Run: headless pygame with SDL's dummy video driver; simulated clock (each Clock.tick advances the game by its frame time, no real sleeping); random seed 0; keys injected as events and as key.get_pressed() state; no mouse input.
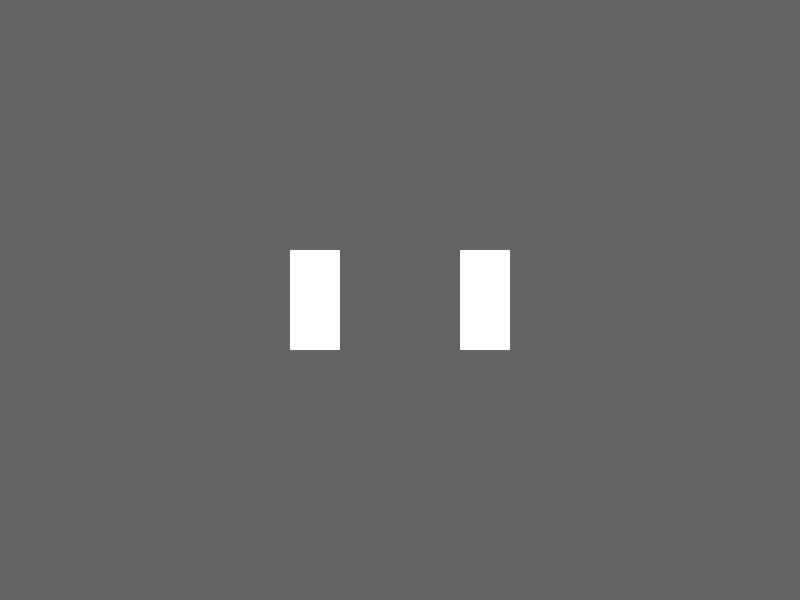
Frame 1 of 4 · flips 1–60 · no input
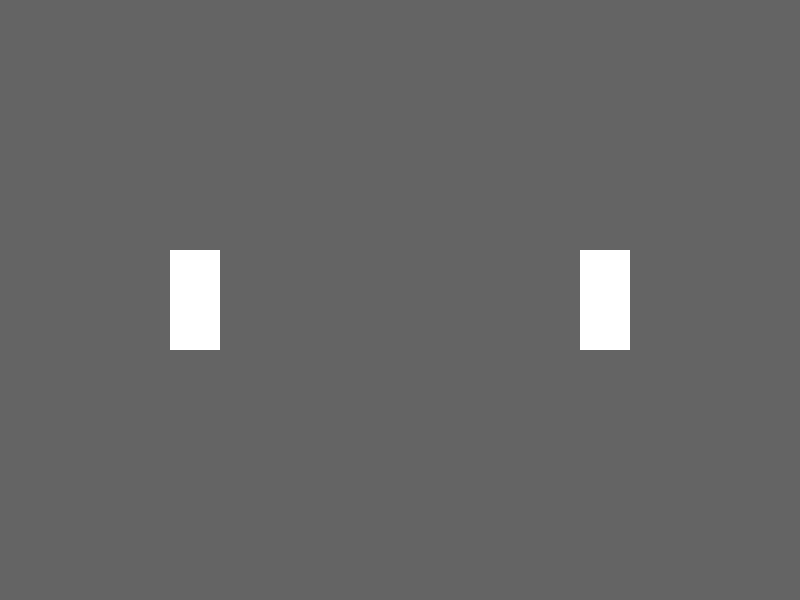
Frame 2 of 4 · flips 61–180 · tapped SPACE, RETURN · held RIGHT (→), D
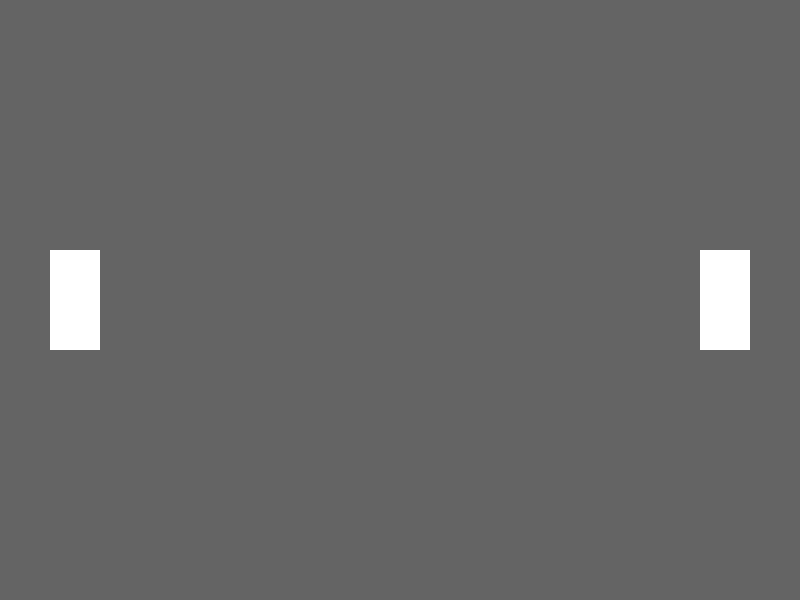
Frame 3 of 4 · flips 181–300 · held DOWN (↓), S
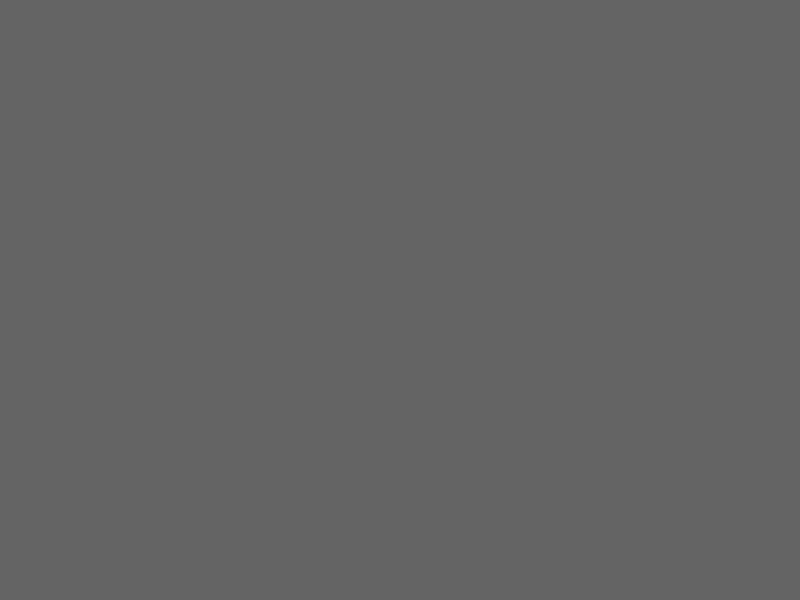
Frame 4 of 4 · flips 301–420 · held LEFT (←), A, UP (↑), W

The pygame program that drew these frames:

import pygame
import random

pygame.init()

largura_tela = 800
altura_tela = 600

tela = pygame.display.set_mode((largura_tela, altura_tela)) #Superficie principal onde tudo será desenhado
pygame.display.set_caption("Duelo no Velho-Oeste")

PRETO = (0, 0, 0)
BRANCO = (255, 255, 255)
CINZA_FUNDO = (100, 100, 100) 

jogador1_rect = pygame.Rect(350, 250, 50, 100) 
jogador2_rect = pygame.Rect(400, 250, 50, 100)
velocidade = 1

clock = pygame.time.Clock() #Devo controlar a velocidade dos frames

rodando = True
while rodando:

    for event in pygame.event.get():
        if event.type == pygame.QUIT:
            rodando = False
    
    jogador1_rect.x = jogador1_rect.x - velocidade
    jogador2_rect.x = jogador2_rect.x + velocidade
    tela.fill(CINZA_FUNDO)
    pygame.draw.rect(tela, BRANCO, jogador1_rect)
    pygame.draw.rect(tela, BRANCO, jogador2_rect)
    pygame.display.flip() #Atualiza a tela

    clock.tick(60)


pygame.quit()
